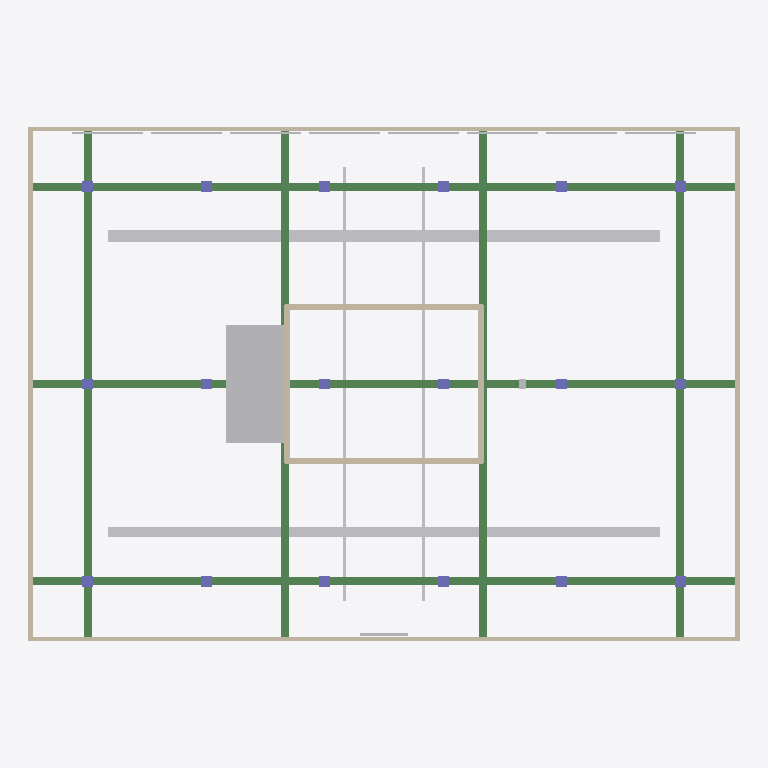
Plan cut of the same IFC building model at storey 'Level 06' (level 21.00 m, cut at 22.40 m), seen from above with north up, elements coloured by IFC class: 18 columns (violet), 15 other elements (light grey), 8 walls (beige), 7 beams (green). Cut surfaces are drawn darker.
Extent 36.0 m × 26.0 m × 25.0 m (x, y, z). Storeys (6): Level 01 at 0.00 m; Level 02 at 4.20 m; Level 03 at 8.40 m; Level 04 at 12.60 m; Level 05 at 16.80 m; Level 06 at 21.00 m. Elements (294): 108 IfcColumn, 96 IfcBuildingElementProxy, 48 IfcWall, 42 IfcBeam.

HEADER;
FILE_DESCRIPTION(('ViewDefinition [CoordinationView]'),'2;1');
FILE_NAME('majal-mega-campus.ifc','2026-08-09T00:00:00',('Majal BIM Team'),('Majal Mega Projects'),'MajalOps BIM','MajalOps','');
FILE_SCHEMA(('IFC4'));
ENDSEC;
DATA;
#16=IFCPROJECT('MJLPROJ000000000000000',#5,'New Cairo Financial District',$,$,$,$,(#10),#14);
#17=IFCSITE('MJLSITE000000000000000',#5,'Financial District Site',$,$,#15,$,$,.ELEMENT.,$,$,$,$,$);
#19=IFCBUILDING('MJLBLDG000000000000000',#5,'Tower A',$,$,#18,$,$,.ELEMENT.,$,$,$);
#25=IFCBUILDINGSTOREY('MJLLVL0010000000000000',#5,'Level 01',$,$,#24,$,$,.ELEMENT.,0.0);
#1332=IFCBUILDINGSTOREY('MJLLVL0020000000000000',#5,'Level 02',$,$,#1331,$,$,.ELEMENT.,4.2);
#2639=IFCBUILDINGSTOREY('MJLLVL0030000000000000',#5,'Level 03',$,$,#2638,$,$,.ELEMENT.,8.4);
#3946=IFCBUILDINGSTOREY('MJLLVL0040000000000000',#5,'Level 04',$,$,#3945,$,$,.ELEMENT.,12.6);
#5253=IFCBUILDINGSTOREY('MJLLVL0050000000000000',#5,'Level 05',$,$,#5252,$,$,.ELEMENT.,16.8);
#6560=IFCBUILDINGSTOREY('MJLLVL0060000000000000',#5,'Level 06',$,$,#6559,$,$,.ELEMENT.,21.0);
#7692=IFCBUILDINGELEMENTPROXY('MJLSTR0060044000000000',#5,'L06 - Fire stair flight',$,$,#7691,#7690,$,$);
#7718=IFCBUILDINGELEMENTPROXY('MJLDUCT060045000000000',#5,'L06 - Supply air duct',$,$,#7717,#7716,$,$);
#7744=IFCBUILDINGELEMENTPROXY('MJLDUCT060046000000000',#5,'L06 - Return air duct',$,$,#7743,#7742,$,$);
#7276=IFCBEAM('MJLBEAM060028000000000',#5,'L06 - Primary beam Y1',$,$,#7275,#7274,$,$);
#7328=IFCBEAM('MJLBEAM060030000000000',#5,'L06 - Primary beam Y3',$,$,#7327,#7326,$,$);
#7302=IFCBEAM('MJLBEAM060029000000000',#5,'L06 - Primary beam Y2',$,$,#7301,#7300,$,$);
#7354=IFCBEAM('MJLBEAM060031000000000',#5,'L06 - Secondary beam X1',$,$,#7353,#7352,$,$);
#7432=IFCBEAM('MJLBEAM060034000000000',#5,'L06 - Secondary beam X4',$,$,#7431,#7430,$,$);
#7406=IFCBEAM('MJLBEAM060033000000000',#5,'L06 - Secondary beam X3',$,$,#7405,#7404,$,$);
#6600=IFCWALL('MJLWALL060002000000000',#5,'L06 - North facade',$,$,#6599,#6598,$,$);
#6626=IFCWALL('MJLWALL060003000000000',#5,'L06 - South facade',$,$,#6625,#6624,$,$);
#7380=IFCBEAM('MJLBEAM060032000000000',#5,'L06 - Secondary beam X2',$,$,#7379,#7378,$,$);
#6652=IFCWALL('MJLWALL060004000000000',#5,'L06 - East facade',$,$,#6651,#6650,$,$);
#6678=IFCWALL('MJLWALL060005000000000',#5,'L06 - West facade',$,$,#6677,#6676,$,$);
#6704=IFCWALL('MJLCORE060006000000000',#5,'L06 - Core north',$,$,#6703,#6702,$,$);
#6730=IFCWALL('MJLCORE060007000000000',#5,'L06 - Core south',$,$,#6729,#6728,$,$);
#7770=IFCBUILDINGELEMENTPROXY('MJLPIPE060047000000000',#5,'L06 - Chilled water flow',$,$,#7769,#7768,$,$);
#7796=IFCBUILDINGELEMENTPROXY('MJLPIPE060048000000000',#5,'L06 - Chilled water return',$,$,#7795,#7794,$,$);
#6756=IFCWALL('MJLCORE060008000000000',#5,'L06 - Core east',$,$,#6755,#6754,$,$);
#6782=IFCWALL('MJLCORE060009000000000',#5,'L06 - Core west',$,$,#6781,#6780,$,$);
#7666=IFCBUILDINGELEMENTPROXY('MJLDOOR060043000000000',#5,'L06 - Main lobby door',$,$,#7665,#7664,$,$);
#7458=IFCBUILDINGELEMENTPROXY('MJLGLAZ060035000000000',#5,'L06 - Curtain panel 01',$,$,#7457,#7456,$,$);
#7510=IFCBUILDINGELEMENTPROXY('MJLGLAZ060037000000000',#5,'L06 - Curtain panel 03',$,$,#7509,#7508,$,$);
#7484=IFCBUILDINGELEMENTPROXY('MJLGLAZ060036000000000',#5,'L06 - Curtain panel 02',$,$,#7483,#7482,$,$);
#7536=IFCBUILDINGELEMENTPROXY('MJLGLAZ060038000000000',#5,'L06 - Curtain panel 04',$,$,#7535,#7534,$,$);
#7562=IFCBUILDINGELEMENTPROXY('MJLGLAZ060039000000000',#5,'L06 - Curtain panel 05',$,$,#7561,#7560,$,$);
#7588=IFCBUILDINGELEMENTPROXY('MJLGLAZ060040000000000',#5,'L06 - Curtain panel 06',$,$,#7587,#7586,$,$);
#7614=IFCBUILDINGELEMENTPROXY('MJLGLAZ060041000000000',#5,'L06 - Curtain panel 07',$,$,#7613,#7612,$,$);
#7640=IFCBUILDINGELEMENTPROXY('MJLGLAZ060042000000000',#5,'L06 - Curtain panel 08',$,$,#7639,#7638,$,$);
#6808=IFCCOLUMN('MJLCOL0060010000000000',#5,'L06 - Column -15/-10',$,$,#6807,#6806,$,$);
#6860=IFCCOLUMN('MJLCOL0060012000000000',#5,'L06 - Column -15/+10',$,$,#6859,#6858,$,$);
#6886=IFCCOLUMN('MJLCOL0060013000000000',#5,'L06 - Column -09/-10',$,$,#6885,#6884,$,$);
#6938=IFCCOLUMN('MJLCOL0060015000000000',#5,'L06 - Column -09/+10',$,$,#6937,#6936,$,$);
#6964=IFCCOLUMN('MJLCOL0060016000000000',#5,'L06 - Column -03/-10',$,$,#6963,#6962,$,$);
#7016=IFCCOLUMN('MJLCOL0060018000000000',#5,'L06 - Column -03/+10',$,$,#7015,#7014,$,$);
#7042=IFCCOLUMN('MJLCOL0060019000000000',#5,'L06 - Column +03/-10',$,$,#7041,#7040,$,$);
#7094=IFCCOLUMN('MJLCOL0060021000000000',#5,'L06 - Column +03/+10',$,$,#7093,#7092,$,$);
#7120=IFCCOLUMN('MJLCOL0060022000000000',#5,'L06 - Column +09/-10',$,$,#7119,#7118,$,$);
#7172=IFCCOLUMN('MJLCOL0060024000000000',#5,'L06 - Column +09/+10',$,$,#7171,#7170,$,$);
#7198=IFCCOLUMN('MJLCOL0060025000000000',#5,'L06 - Column +15/-10',$,$,#7197,#7196,$,$);
#7250=IFCCOLUMN('MJLCOL0060027000000000',#5,'L06 - Column +15/+10',$,$,#7249,#7248,$,$);
#6834=IFCCOLUMN('MJLCOL0060011000000000',#5,'L06 - Column -15/+00',$,$,#6833,#6832,$,$);
#6912=IFCCOLUMN('MJLCOL0060014000000000',#5,'L06 - Column -09/+00',$,$,#6911,#6910,$,$);
#6990=IFCCOLUMN('MJLCOL0060017000000000',#5,'L06 - Column -03/+00',$,$,#6989,#6988,$,$);
#7068=IFCCOLUMN('MJLCOL0060020000000000',#5,'L06 - Column +03/+00',$,$,#7067,#7066,$,$);
#7146=IFCCOLUMN('MJLCOL0060023000000000',#5,'L06 - Column +09/+00',$,$,#7145,#7144,$,$);
#7224=IFCCOLUMN('MJLCOL0060026000000000',#5,'L06 - Column +15/+00',$,$,#7223,#7222,$,$);
#7822=IFCBUILDINGELEMENTPROXY('MJLELEC060049000000000',#5,'L06 - Electrical busbar',$,$,#7821,#7820,$,$);
ENDSEC;
